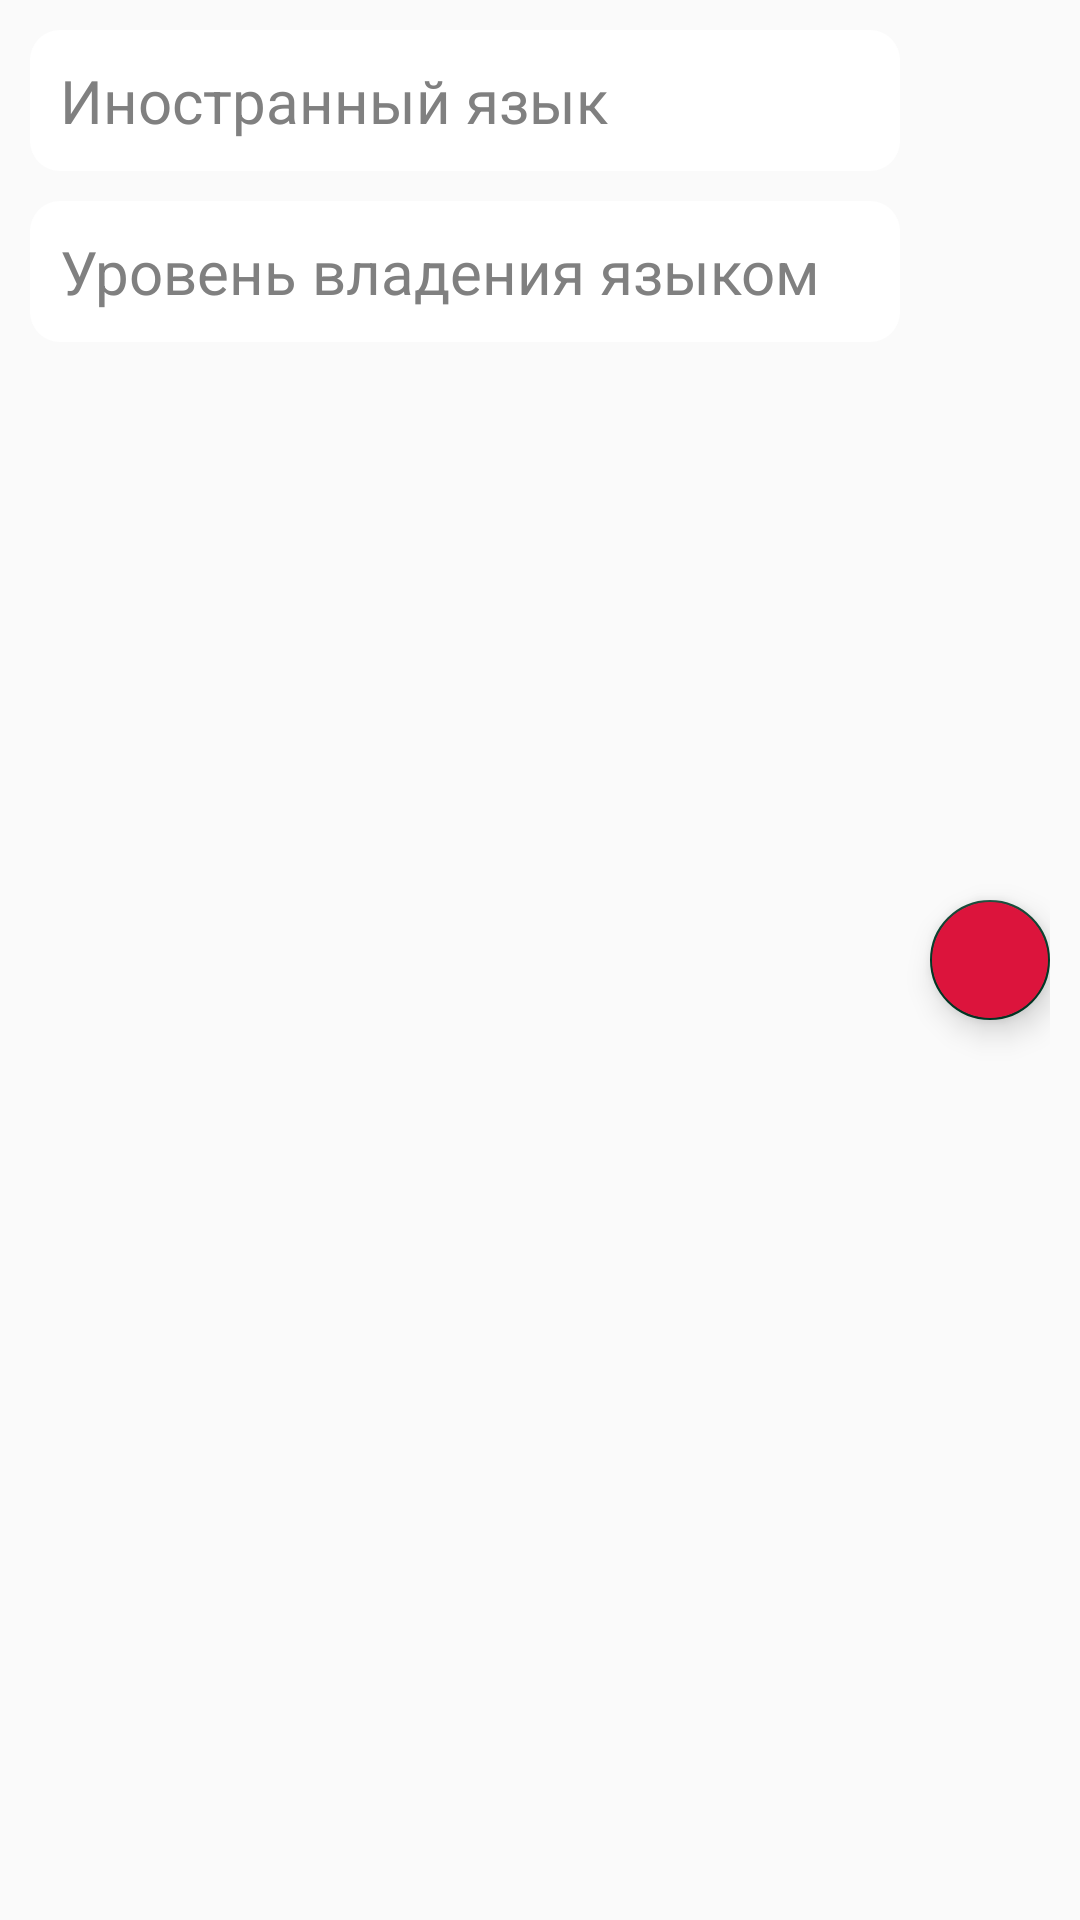

Here is an Android app screen rendered from its layout file. Give the layout XML and the strings, colors and styles it references.
<!-- AndroidManifest.xml: application theme AppTheme -->
<!-- res/layout/pattern_language.xml -->
<?xml version="1.0" encoding="utf-8"?>
<LinearLayout
    xmlns:android="http://schemas.android.com/apk/res/android"
    android:layout_width="match_parent"
    android:layout_height="wrap_content"
    xmlns:app="http://schemas.android.com/apk/res-auto"
    android:orientation="horizontal"
    android:padding="@dimen/common_padding">

    <LinearLayout
        android:layout_width="0dp"
        android:layout_weight="1"
        android:layout_height="wrap_content"
        android:orientation="vertical"
        android:layout_marginEnd="@dimen/marginBottom">

        <EditText
            android:id="@+id/etLanguage"
            style="@style/EditTextResume"
            android:hint="@string/describe_language"/>

        <EditText
            android:id="@+id/etLevelOfLanguage"
            style="@style/EditTextResume"
            android:hint="@string/describe_level_of_language"/>
    </LinearLayout>

    <com.google.android.material.floatingactionbutton.FloatingActionButton
        android:id="@+id/fabRemove"
        android:layout_width="wrap_content"
        android:layout_height="wrap_content"
        android:tint="@android:color/white"
        android:backgroundTint="@color/color_for_floating_button"
        android:src="@drawable/ic_delete"
        android:layout_gravity="center_vertical"
        app:fabSize="mini"/>

</LinearLayout>
<!-- resources referenced by this layout -->
<resources>
  <color name="color_for_floating_button">#DC143C</color>
  <dimen name="common_padding">10dp</dimen>
  <dimen name="marginBottom">12dp</dimen>
  <string name="describe_language">Иностранный язык</string>
  <string name="describe_level_of_language">Уровень владения языком</string>
  <style name="EditTextResume" parent="DefaultEditTextBlackColor">
          <item name="android:padding">@dimen/common_padding</item>
          <item name="android:layout_marginBottom">@dimen/marginBottom</item>
          <item name="android:background">@drawable/round_edit_text</item>
          <item name="android:textColorHint">@color/color_for_hint_messages</item>
      </style>
  <style name="AppTheme" parent="Base.Theme.AppCompat.Light.DarkActionBar">
          <item name="colorPrimary">@color/colorPrimary</item>
          <item name="colorPrimaryDark">@color/colorPrimaryDark</item>
          <item name="colorAccent">@color/colorAccent</item>
          <item name="android:textColorHint">@color/color_for_text</item>
          <item name="coordinatorLayoutStyle">@style/Widget.Support.CoordinatorLayout</item>
          <item name="textInputStyle">@style/Widget.Design.TextInputLayout</item>
      </style>
  <style name="DefaultEditTextBlackColor" parent="DefaultEditText">
          <item name="android:textColor">@color/color_for_dialog</item>
      </style>
  <!-- drawable round_edit_text (drawable) -->
  <?xml version="1.0" encoding="utf-8"?>
  <shape xmlns:android="http://schemas.android.com/apk/res/android">
  
      <solid android:color="@color/color_for_text"></solid>
  
      <corners android:radius="10dp"></corners>
  
  
  </shape>
  <color name="color_for_hint_messages">#808080</color>
  <color name="colorPrimary">#0D6949</color>
  <color name="colorPrimaryDark">#023926</color>
  <color name="colorAccent">#023926</color>
  <color name="color_for_text">#FFFFFF</color>
  <style name="DefaultEditText">
          <item name="android:layout_width">match_parent</item>
          <item name="android:layout_height">wrap_content</item>
          <item name="android:textSize">@dimen/main_size</item>
      </style>
  <color name="color_for_dialog">#000000</color>
  <dimen name="main_size">24sp</dimen>
</resources>
